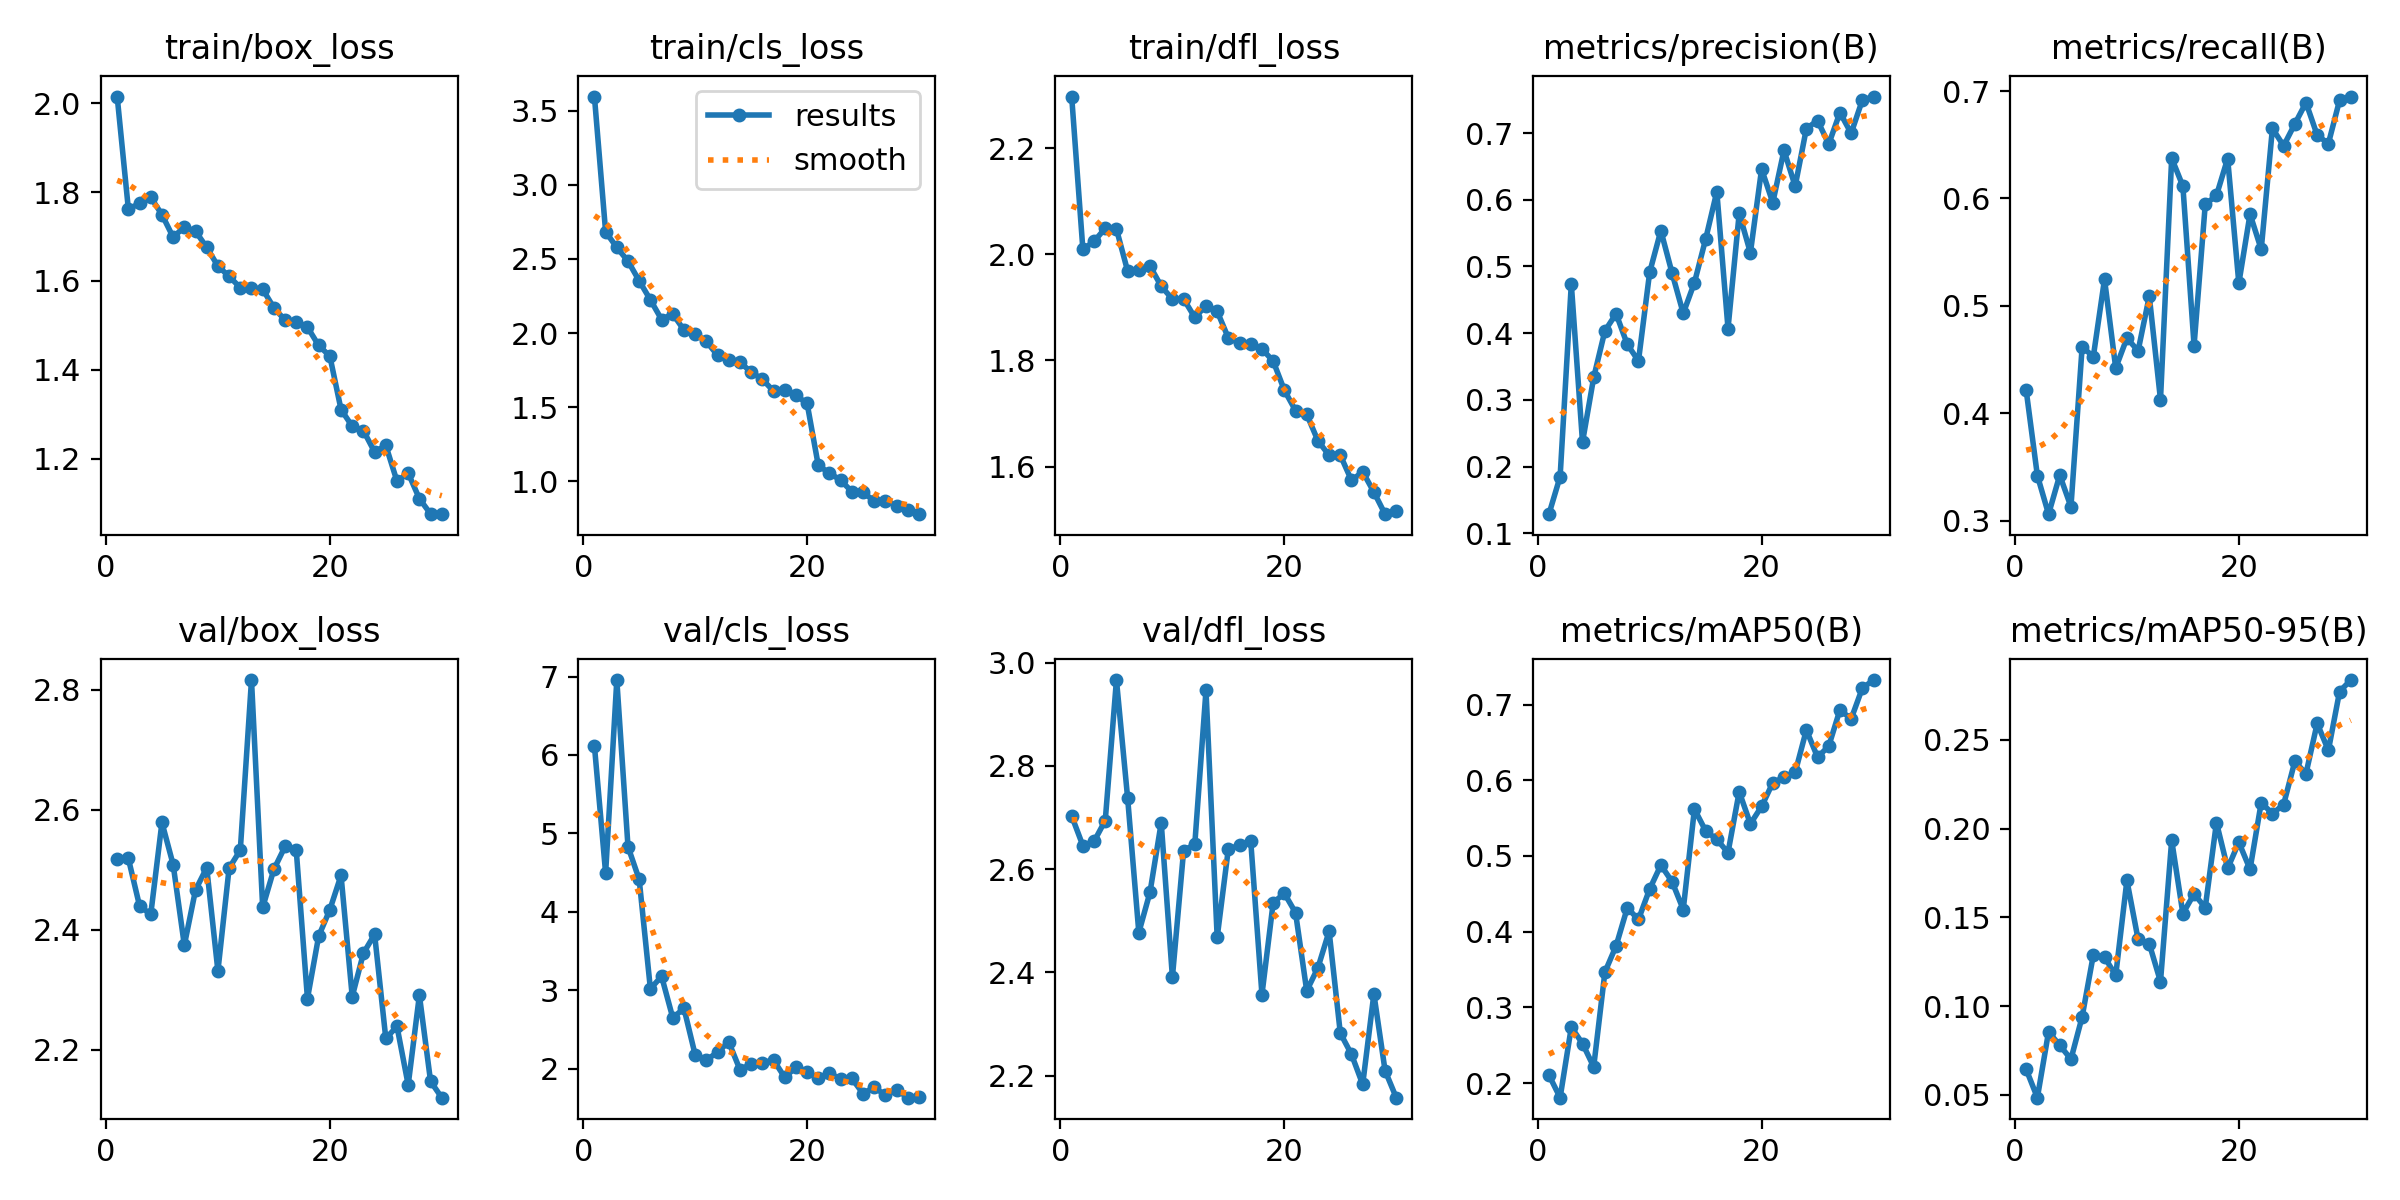

The file beside this chart, header and first rows:
epoch, time, train/box_loss, train/cls_loss, train/dfl_loss, metrics/precision(B), metrics/recall(B), metrics/mAP50(B), metrics/mAP50-95(B), val/box_loss, val/cls_loss, val/dfl_loss, lr/pg0, lr/pg1, lr/pg2
1, 366.8, 2.015, 3.594, 2.297, 0.1286, 0.4214, 0.2105, 0.06432, 2.519, 6.117, 2.703, 0.0002728, 0.0002728, 0.0002728
2, 727.2, 1.762, 2.683, 2.009, 0.1849, 0.342, 0.1806, 0.04834, 2.519, 4.494, 2.646, 0.0005323, 0.0005323, 0.0005323
3, 1091, 1.775, 2.577, 2.024, 0.4737, 0.306, 0.2738, 0.08546, 2.44, 6.955, 2.654, 0.0007735, 0.0007735, 0.0007735
4, 1453, 1.788, 2.485, 2.049, 0.2366, 0.3423, 0.2522, 0.0779, 2.426, 4.83, 2.694, 0.0007505, 0.0007505, 0.0007505
5, 1816, 1.749, 2.352, 2.047, 0.3335, 0.313, 0.2214, 0.07002, 2.579, 4.413, 2.966, 0.000723, 0.000723, 0.000723
6, 2179, 1.699, 2.224, 1.968, 0.4033, 0.4617, 0.3465, 0.0939, 2.509, 3.019, 2.738, 0.0006956, 0.0006956, 0.0006956
7, 2541, 1.722, 2.092, 1.971, 0.4291, 0.4528, 0.3811, 0.1288, 2.374, 3.178, 2.477, 0.0006681, 0.0006681, 0.0006681
8, 2904, 1.712, 2.129, 1.978, 0.3832, 0.5248, 0.4314, 0.1275, 2.466, 2.648, 2.555, 0.0006406, 0.0006406, 0.0006406
9, 3266, 1.676, 2.02, 1.94, 0.3584, 0.4421, 0.4161, 0.1173, 2.503, 2.769, 2.69, 0.0006131, 0.0006131, 0.0006131
10, 3628, 1.634, 1.996, 1.916, 0.4911, 0.47, 0.4563, 0.1708, 2.331, 2.177, 2.391, 0.0005856, 0.0005856, 0.0005856
11, 3989, 1.611, 1.944, 1.916, 0.5537, 0.4581, 0.4879, 0.1375, 2.503, 2.109, 2.636, 0.0005581, 0.0005581, 0.0005581
12, 4352, 1.585, 1.85, 1.881, 0.4902, 0.509, 0.4662, 0.1351, 2.533, 2.211, 2.648, 0.0005306, 0.0005306, 0.0005306
13, 4716, 1.585, 1.817, 1.903, 0.4297, 0.4126, 0.4293, 0.1137, 2.816, 2.341, 2.946, 0.0005031, 0.0005031, 0.0005031
14, 5079, 1.581, 1.803, 1.893, 0.4757, 0.6374, 0.5619, 0.1934, 2.437, 1.988, 2.468, 0.0004756, 0.0004756, 0.0004756
15, 5439, 1.54, 1.738, 1.842, 0.5408, 0.6115, 0.5333, 0.1521, 2.501, 2.06, 2.64, 0.0004482, 0.0004482, 0.0004482
16, 5798, 1.512, 1.688, 1.833, 0.612, 0.4631, 0.5218, 0.1632, 2.539, 2.076, 2.646, 0.0004207, 0.0004207, 0.0004207
17, 6160, 1.508, 1.61, 1.831, 0.4069, 0.5945, 0.5045, 0.1555, 2.532, 2.111, 2.654, 0.0003932, 0.0003932, 0.0003932
18, 6522, 1.496, 1.619, 1.822, 0.5797, 0.6028, 0.5849, 0.2034, 2.285, 1.89, 2.357, 0.0003657, 0.0003657, 0.0003657
19, 6882, 1.455, 1.579, 1.799, 0.5204, 0.6372, 0.5425, 0.1776, 2.389, 2.017, 2.535, 0.0003382, 0.0003382, 0.0003382
20, 7245, 1.431, 1.527, 1.744, 0.6459, 0.521, 0.5655, 0.1923, 2.433, 1.956, 2.553, 0.0003107, 0.0003107, 0.0003107
21, 7604, 1.311, 1.108, 1.706, 0.5957, 0.5854, 0.5967, 0.1771, 2.491, 1.88, 2.516, 0.0002832, 0.0002832, 0.0002832
22, 7963, 1.273, 1.056, 1.699, 0.6741, 0.5526, 0.6042, 0.2147, 2.289, 1.947, 2.364, 0.0002557, 0.0002557, 0.0002557
23, 8321, 1.263, 1.009, 1.649, 0.6203, 0.6652, 0.6104, 0.2084, 2.361, 1.864, 2.409, 0.0002282, 0.0002282, 0.0002282
24, 8680, 1.215, 0.9313, 1.621, 0.7066, 0.649, 0.6665, 0.2136, 2.392, 1.875, 2.48, 0.0002008, 0.0002008, 0.0002008
25, 9038, 1.23, 0.9262, 1.622, 0.7187, 0.6693, 0.6306, 0.2379, 2.219, 1.683, 2.282, 0.0001733, 0.0001733, 0.0001733
26, 9397, 1.149, 0.8679, 1.574, 0.6834, 0.6892, 0.6451, 0.231, 2.239, 1.765, 2.241, 0.0001458, 0.0001458, 0.0001458
27, 9756, 1.167, 0.8701, 1.59, 0.7307, 0.6589, 0.6931, 0.2593, 2.142, 1.66, 2.183, 0.0001183, 0.0001183, 0.0001183
28, 10114, 1.11, 0.8373, 1.552, 0.6996, 0.6511, 0.6811, 0.2441, 2.291, 1.732, 2.358, 9.0797e-05, 9.0797e-05, 9.0797e-05
29, 10472, 1.075, 0.8077, 1.511, 0.7493, 0.6914, 0.7218, 0.2773, 2.148, 1.631, 2.21, 6.3308e-05, 6.3308e-05, 6.3308e-05
30, 10833, 1.075, 0.7796, 1.516, 0.7547, 0.6949, 0.7325, 0.2838, 2.12, 1.635, 2.157, 3.5819e-05, 3.5819e-05, 3.5819e-05
